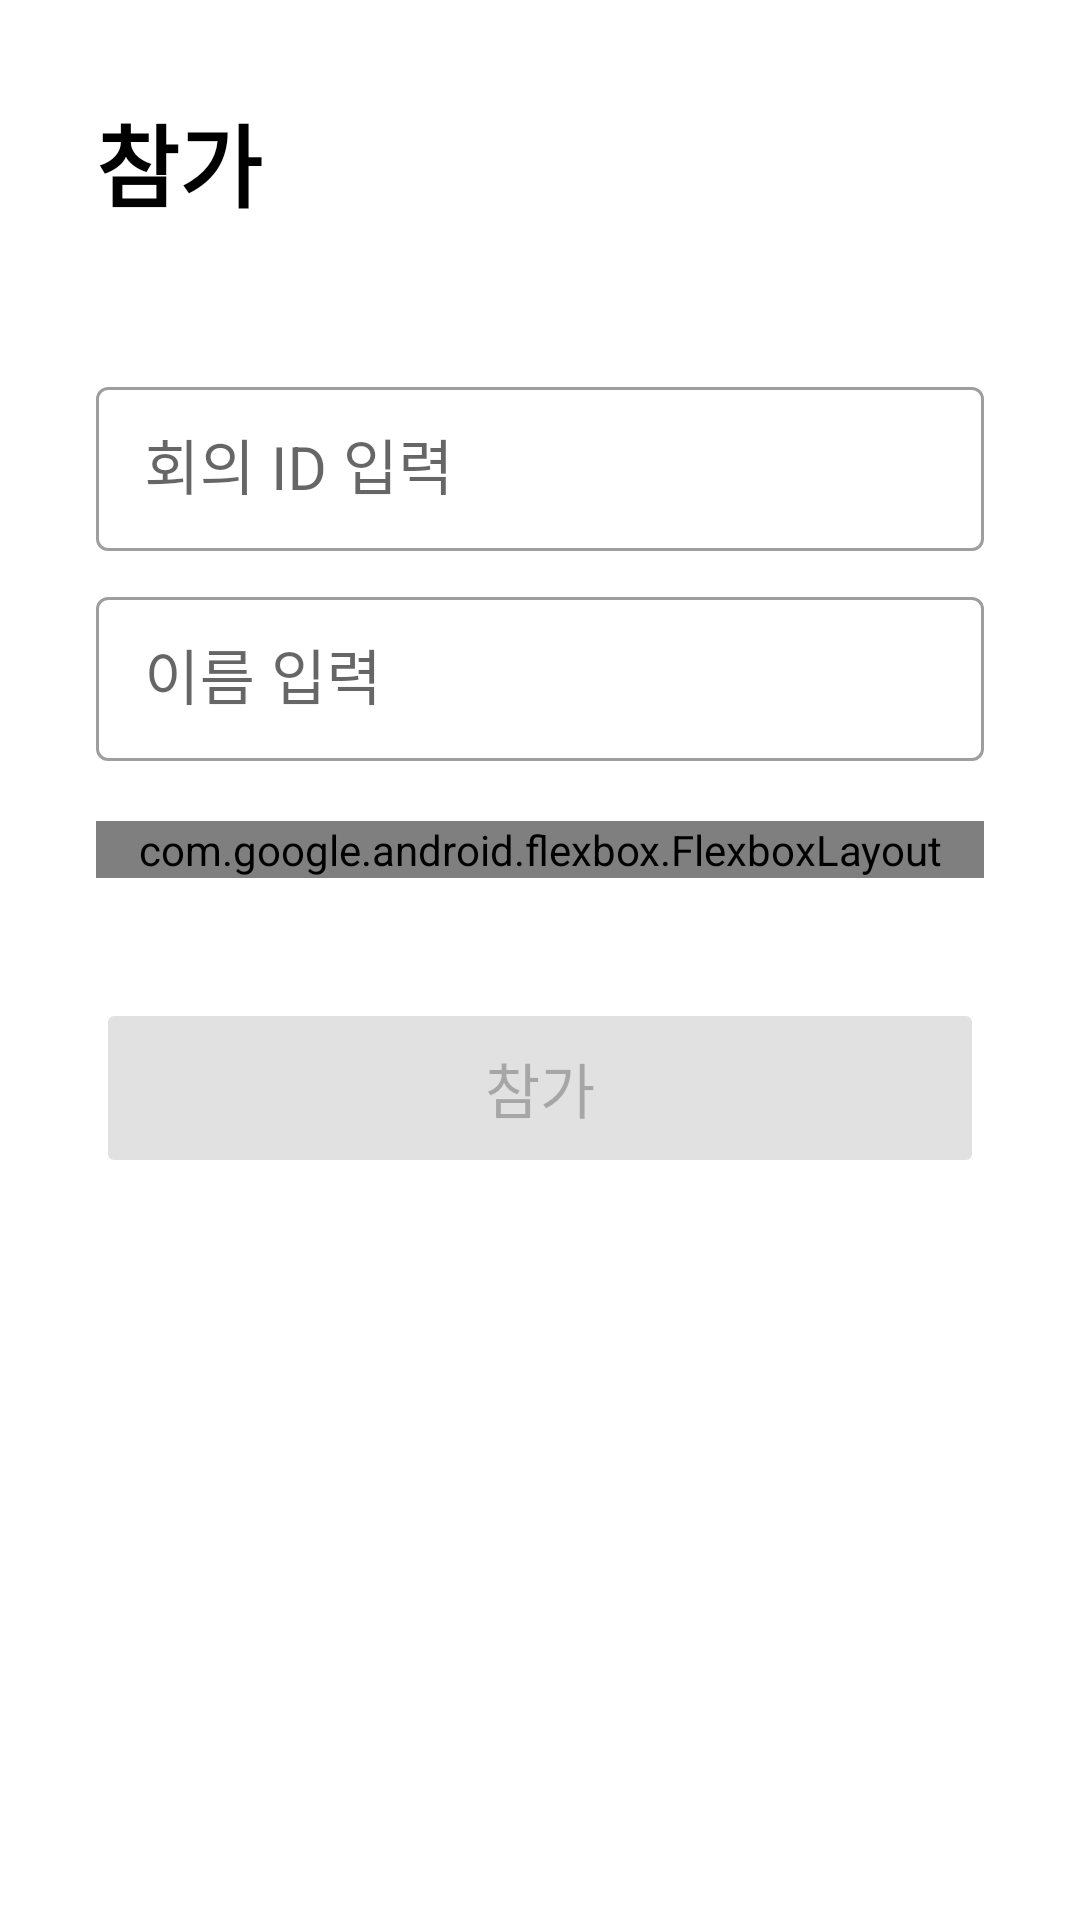

Produce the Android XML layout that renders to this screen, including the resource entries it uses.
<!-- AndroidManifest.xml: application theme Theme.MeetAnywhere -->
<!-- res/layout/screen_join_conference.xml -->
<?xml version="1.0" encoding="utf-8"?>
<LinearLayout xmlns:android="http://schemas.android.com/apk/res/android"
    xmlns:app="http://schemas.android.com/apk/res-auto"
    xmlns:tools="http://schemas.android.com/tools"
    android:id="@+id/joinConferenceLayout"
    android:orientation="vertical"
    android:layout_width="match_parent"
    android:layout_height="match_parent"
    android:paddingTop="32sp"
    android:paddingLeft="32sp"
    android:paddingRight="32sp">

    <TextView
        android:id="@+id/joinConferenceHeader"
        android:layout_width="wrap_content"
        android:layout_height="wrap_content"
        android:text="참가"
        android:textColor="@color/black"
        android:textSize="30sp"
        android:textStyle="bold"
        app:layout_constraintStart_toStartOf="parent"
        app:layout_constraintTop_toTopOf="parent" />

    
    <com.google.android.material.textfield.TextInputLayout
        android:id="@+id/confIdInputLayout"
        style="@style/Widget.MaterialComponents.TextInputLayout.OutlinedBox"
        android:layout_width="match_parent"
        android:layout_height="60sp"
        android:layout_marginTop="48dp"
        android:hint="회의 ID 입력"
        app:layout_constraintEnd_toEndOf="parent"
        app:layout_constraintStart_toStartOf="parent"
        app:layout_constraintTop_toBottomOf="@+id/joinConferenceHeader">
        <com.google.android.material.textfield.TextInputEditText
            android:id="@+id/conferenceIdInput"
            android:layout_width="match_parent"
            android:layout_height="match_parent"
            android:textSize="20sp" />
    </com.google.android.material.textfield.TextInputLayout>

    
    <com.google.android.material.textfield.TextInputLayout
        android:id="@+id/userNameInputLayout"
        style="@style/Widget.MaterialComponents.TextInputLayout.OutlinedBox"
        android:layout_width="match_parent"
        android:layout_height="60sp"
        android:layout_marginTop="10dp"
        android:hint="이름 입력"
        app:layout_constraintTop_toBottomOf="@+id/confIdInputLayout"
        tools:layout_editor_absoluteX="48dp">
        <com.google.android.material.textfield.TextInputEditText
            android:id="@+id/userNameInput"
            android:layout_width="match_parent"
            android:layout_height="match_parent"
            android:textSize="20sp" />
    </com.google.android.material.textfield.TextInputLayout>

    
    <com.google.android.flexbox.FlexboxLayout
        android:id="@+id/joinConferenceTermsTxt"
        android:layout_width="match_parent"
        android:layout_height="wrap_content"
        android:layout_marginTop="20dp"
        app:flexWrap="wrap"
        app:layout_constraintEnd_toEndOf="parent"
        app:layout_constraintStart_toStartOf="parent"
        app:layout_constraintTop_toBottomOf="@+id/userNameInputLayout">

        <TextView
            android:layout_width="wrap_content"
            android:layout_height="wrap_content"
            android:text='"참가"를 클릭하면 '
            android:textColor="@color/black"/>

        <TextView
            android:layout_width="wrap_content"
            android:layout_height="wrap_content"
            android:text='서비스 약관'
            android:textColor="@color/blue_001"
            android:textStyle="bold"
            android:onClick="showServiceTerms"/>

        <TextView
            android:layout_width="wrap_content"
            android:layout_height="wrap_content"
            android:text=" 및 "
            android:textColor="@color/black"/>

        <TextView
            android:layout_width="wrap_content"
            android:layout_height="wrap_content"
            android:text="개인정보 처리방침"
            android:textColor="@color/blue_001"
            android:textStyle="bold"
            android:onClick="showPolicy"/>

        <TextView
            android:layout_width="wrap_content"
            android:layout_height="wrap_content"
            android:text="에 동의하게 됩니다."
            android:textColor="@color/black"/>
    </com.google.android.flexbox.FlexboxLayout>

    <Button
        android:id="@+id/joinConferenceBtn"
        android:enabled="false"
        android:layout_width="match_parent"
        android:layout_height="60sp"
        android:layout_marginTop="40dp"
        android:backgroundTint="@color/gray_001"
        android:text="참가"
        android:textSize="20sp"
        android:onClick="join"
        app:layout_constraintEnd_toEndOf="parent"
        app:layout_constraintHorizontal_bias="0.75"
        app:layout_constraintStart_toStartOf="parent"
        app:layout_constraintTop_toBottomOf="@+id/joinConferenceTermsTxt" />
</LinearLayout>
<!-- resources referenced by this layout -->
<resources>
  <color name="black">#FF000000</color>
  <color name="blue_001">#4D5CF2</color>
  <color name="gray_001">#E1E1E1</color>
  <style name="Theme.MeetAnywhere" parent="Theme.MaterialComponents.DayNight.NoActionBar">
          
          <item name="colorPrimary">@color/purple_500</item>
          <item name="colorPrimaryVariant">@color/purple_700</item>
          <item name="colorOnPrimary">@color/white</item>
          
          <item name="colorSecondary">@color/teal_200</item>
          <item name="colorSecondaryVariant">@color/teal_700</item>
          <item name="colorOnSecondary">@color/black</item>
          
          <item name="android:statusBarColor" tools:targetApi="l">?attr/colorPrimaryVariant</item>
          
      </style>
  <color name="purple_500">#FF6200EE</color>
  <color name="purple_700">#FF3700B3</color>
  <color name="white">#FFFFFFFF</color>
  <color name="teal_200">#FF03DAC5</color>
  <color name="teal_700">#FF018786</color>
</resources>
